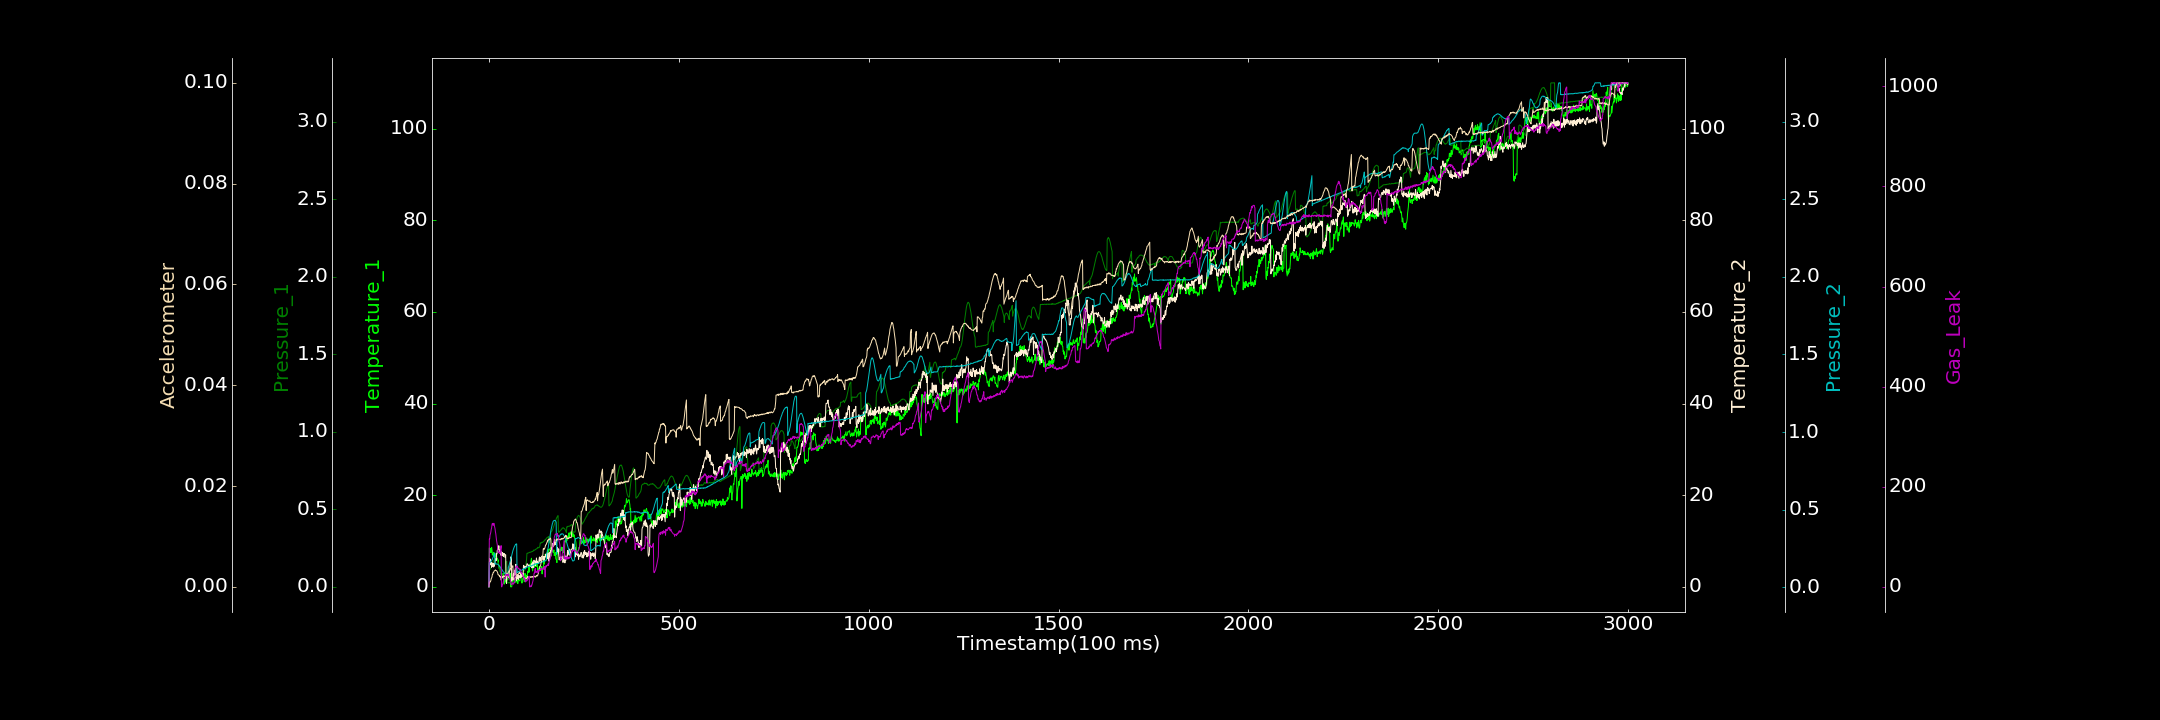

Values plotted in this chart, from the file beside it:
0.000000000, 0.010984230, 0.000645906, 0.033734280, 0.003379644, 0.000000000, 0.123141983
1, 8.484, 0.1076, 5.276, 0.1576, 0.0008979, 95.76
2, 8.372, 0.1104, 6.229, 0.1591, 0.0007323, 95.26
3, 7.471, 0.1141, 5.469, 0.1611, 0.001079, 103.9
4, 7.828, 0.1163, 5.976, 0.1628, 0.001053, 105.7
5, 8.389, 0.1212, 4.802, 0.1651, 0.001226, 109.5
6, 7.533, 0.1299, 5.299, 0.169, 0.001624, 115
7, 8.608, 0.1365, 4.28, 0.174, 0.00175, 117.6
8, 8.093, 0.1424, 5.252, 0.1779, 0.001944, 124.2
9, 6.939, 0.1463, 5.074, 0.1814, 0.002441, 126.8
10, 7.317, 0.155, 4.484, 0.1892, 0.002479, 124.5
11, 6.932, 0.1613, 4.843, 0.1938, 0.002822, 122.9
12, 7.516, 0.1689, 4.348, 0.2005, 0.00283, 123.4
13, 6.732, 0.1723, 5.181, 0.2074, 0.003022, 126.9
14, 7.34, 0.179, 4.522, 0.2143, 0.003156, 123.1
15, 6.229, 0.1826, 4.952, 0.222, 0.003184, 119.1
16, 7.257, 0.1873, 5.324, 0.1493, 0.00324, 116.2
17, 6.604, 0.187, 5.993, 0.152, 0.003358, 110.2
18, 6.683, 0.1842, 6.161, 0.1534, 0.003226, 106.1
19, 6.241, 0.1816, 5.76, 0.1499, 0.003239, 99.64
20, 6.881, 0.1792, 7.234, 0.1502, 0.003179, 92.69
21, 6.03, 0.1755, 7.18, 0.15, 0.003107, 88.58
22, 6.184, 0.167, 8.032, 0.1495, 0.002961, 83.94
23, 5.48, 0.161, 8.137, 0.1483, 0.002798, 74.84
24, 5.904, 0.152, 8.888, 0.1474, 0.002392, 72
25, 4.794, 0.1442, 8.145, 0.1452, 0.002382, 68.76
26, 4.824, 0.1365, 8.997, 0.142, 0.002343, 69.43
27, 4.013, 0.1254, 8.012, 0.1366, 0.002194, 67.5
28, 4.342, 0.1152, 7.789, 0.1372, 0.002229, 66.19
29, 4.206, 0.1051, 8.093, 0.1334, 0.00194, 68.58
30, 3.307, 0.09623, 7.242, 0.1301, 0.002035, 74.49
31, 3.003, 0.09048, 7.206, 0.1276, 0.001907, 77.03
32, 2.841, 0.08218, 6.87, 0.1219, 0.001331, 82.27
33, 2.456, 0.07811, 7.716, 0.1186, 0.001461, 0.000000000
34, 2.509, 0.07546, 7.269, 0.1146, 0.001929, 0.000000000
35, 1.91, 0.07279, 6.867, 0.1121, 0.00189, 2.584
36, 2.105, 0.06958, 7.48, 0.1079, 0.002016, 5.219
37, 2.945, 0.07092, 7.08, 0.102, 0.001884, 6.909
38, 2.757, 0.07125, 6.628, 0.09963, 0.002175, 11.83
39, 1.385, 0.07682, 7.304, 0.09815, 0.002049, 12.2
40, 0.5833, 0.08117, 7.297, 0.09549, 0.002155, 17.52
41, 1.821, 0.08391, 7.245, 0.09052, 0.001969, 16.25
42, 0.9635, 0.08742, 6.567, 0.08786, 0.002116, 16.82
43, 1.103, 0.09516, 6.405, 0.08712, 0.002212, 16.84
44, 1.547, 0.161, 7.027, 0.08165, 0.002212, 19.42
45, 1.409, 0.1625, 2.004, 0.08102, 0.00219, 24.99
46, 1.554, 0.1626, 0.7817, 0.08194, 0.00249, 23.13
47, 1.311, 0.1653, 1.781, 0.07795, 0.002496, 23.38
48, 1.793, 0.02588, 2.905, 0.07718, 0.002505, 23.25
49, 1.636, 0.02788, 2.49, 0.07978, 0.002523, 22.64
50, 1.545, 0.02706, 2.589, 0.07845, 0.002703, 25.28
51, 2.32, 0.02618, 2.425, 0.1296, 0.00284, 22.09
52, 2.588, 0.02783, 2.07, 0.1333, 0.003038, 24.12
53, 2.339, 0.0257, 2.92, 0.1418, 0.003186, 19.46
54, 1.937, 0.02517, 3.27, 0.149, 0.003187, 17.11
55, 2.235, 0.03057, 3.672, 0.1568, 0.00329, 17.14
56, 2.971, 0.02751, 4.78, 0.1651, 0.003464, 13.03
57, 0.000000000, 0.02667, 5.777, 0.1758, 0.003675, 10.74
58, 0.000000000, 0.02781, 6.586, 0.186, 0.00357, 8.264
59, 0.000000000, 0.02784, 6.056, 0.1961, 0.003689, 4.448
60, 0.000000000, 0.02662, 1.255, 0.2053, 0.003826, 4.394
... 2,939 more rows
